Run: headless pygame with SDL's dummy video driver; simulated clock (each Clock.tick advances the game by its frame time, no real sleeping); random seed 0; keys injected as events and as key.get_pressed() state; no mouse input; restart key C tapped at the start of phases 3 and 4.
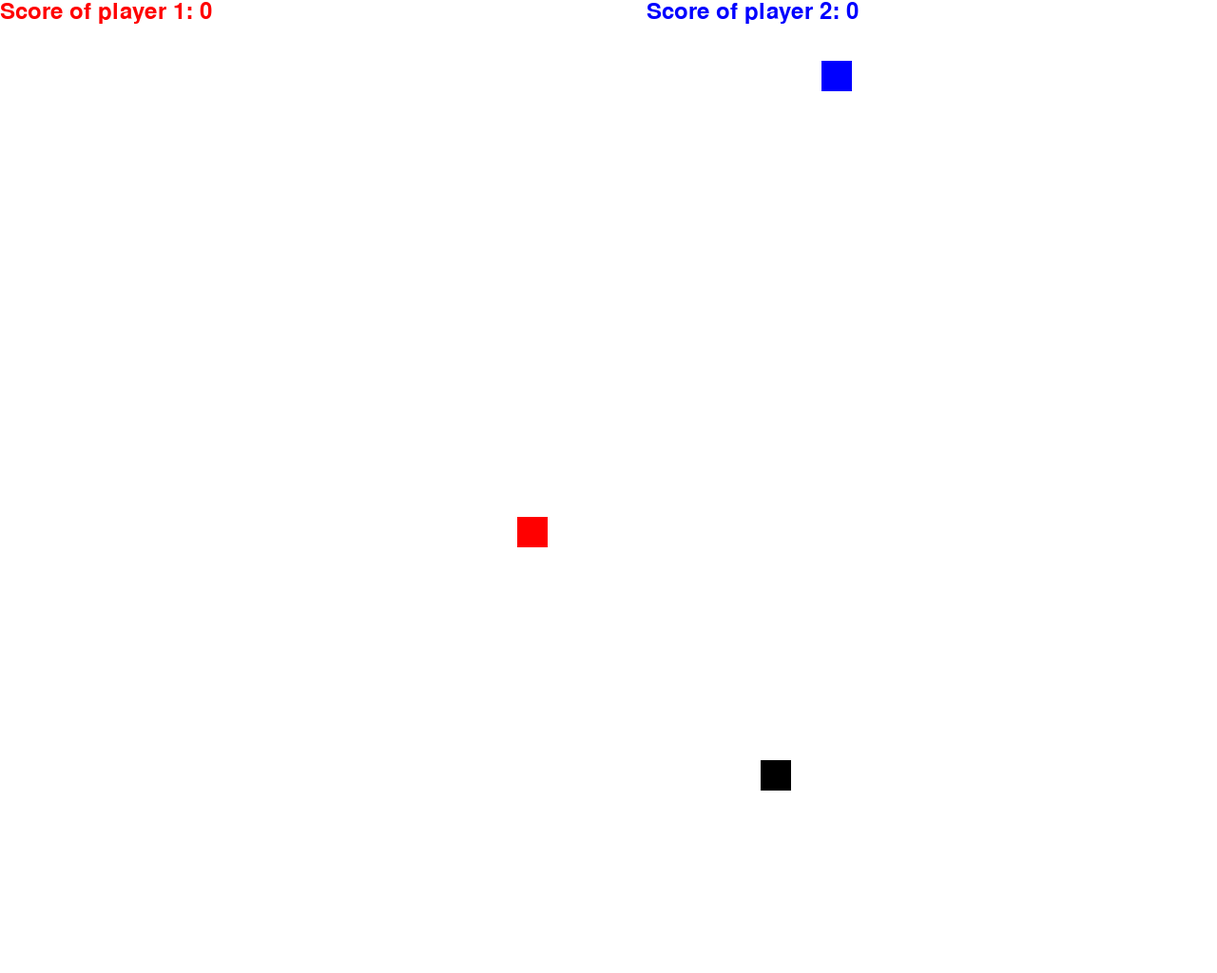
Frame 1 of 4 · flips 1–60 · no input
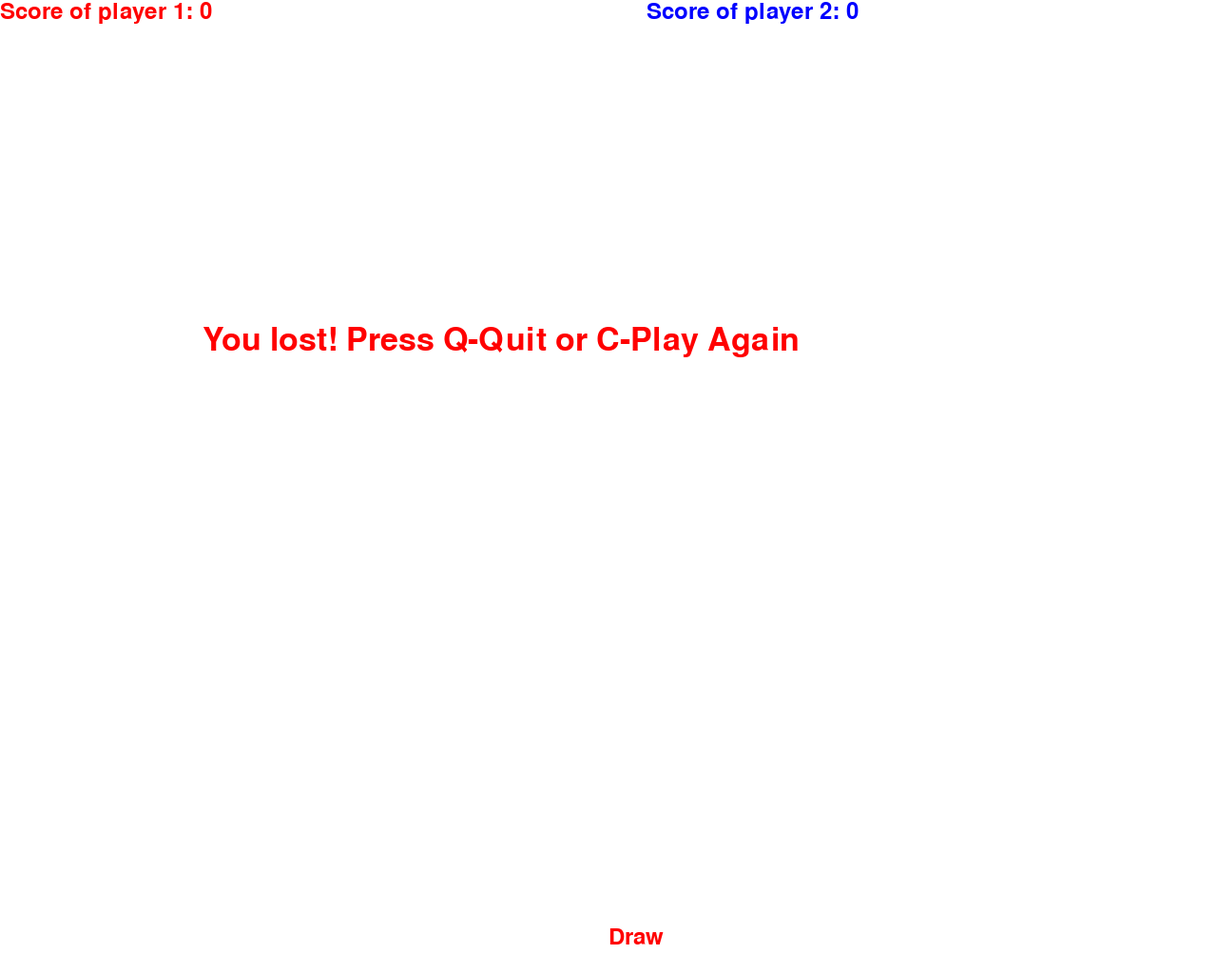
Frame 2 of 4 · flips 61–180 · tapped SPACE, RETURN · held RIGHT (→), D
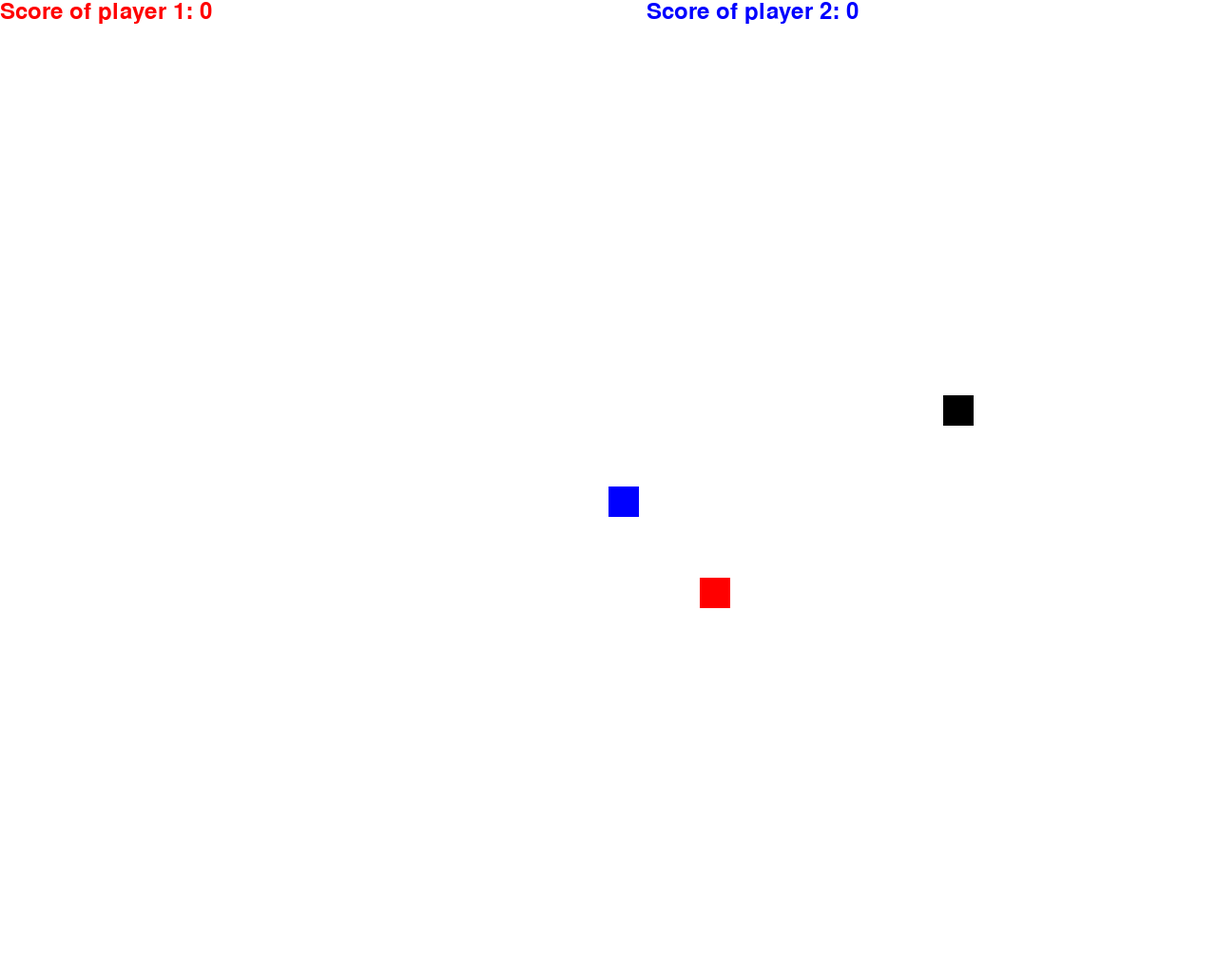
Frame 3 of 4 · flips 181–300 · tapped C · held DOWN (↓), S
Frame 4 of 4 · flips 301–420 · tapped C · held LEFT (←), A, UP (↑), W · screen same as frame 2, image omitted

The pygame program that drew these frames:

import pygame
import random

# Initialize Pygame
pygame.init()

blue = (0,0,255)
black = (0, 0, 0)
red = (255,0,0)
white = (255,255,255)
# Set the window title
pygame.display.set_caption("Snake Game")

# Set the window size
window_width = 1280
window_height = 1024
window = pygame.display.set_mode((window_width, window_height))

# Create a game loop
running = True

snake_block_1 = 32
snake_block_2 = 32
clock = pygame.time.Clock()
snake_speed = 5

font_style = pygame.font.SysFont(None, 50)
score_font = pygame.font.SysFont("comicasansms", 35)

def score_counter(score_1, score_2):
    value_1 = score_font.render("Score of player 1: " + str(score_1), True, red)
    value_2 = score_font.render("Score of player 2: " + str(score_2), True, blue)
    window.blit(value_1, [0,0])
    window.blit(value_2, [window_width - 600, 0])

def jedge_winner(score_1, score_2):
    font = pygame.font.Font(None, 36)
    text_1 = font.render("Win player 1", True, red)
    text_2 = font.render("Win player 2", True, red)
    text_3 = font.render("Draw", True, red)
    if score_1 > score_2:
        window.blit(text_1, [window_width / 2, window_height - 50])
    elif score_2 > score_1:
        window.blit(text_2, [window_width / 2, window_height - 50])
    else:
        window.blit(text_3, [window_width / 2, window_height - 50])

def snake_as_player_1(snake_block_1, snake_list_1):
    for x in snake_list_1:
        pygame.draw.rect(window, black, [x[0], x[1], snake_block_1, snake_block_1])

def snake_as_player_2(snake_block_2, snake_list_2):
    for x in snake_list_2:
        pygame.draw.rect(window, blue, [x[0], x[1], snake_block_2, snake_block_2])

def message(message, color):
    message = font_style.render(message, True, color)
    window.blit(message, [window_width / 6, window_height / 3])

def gameRunning():
    game_over = False
    game_close = False

    x1 = round(random.randrange(10, window_width - snake_block_1) / snake_block_1) * snake_block_1
    y1 = round(random.randrange(10, window_height - snake_block_1) / snake_block_1) * snake_block_1

    x2 = round(random.randrange(10, window_width - snake_block_2) / snake_block_2) * snake_block_2
    y2 = round(random.randrange(10, window_height - snake_block_2) / snake_block_2) * snake_block_2

    x1_change = 0
    y1_change = 0

    x2_change = 0
    y2_change = 0

    snake_list_1 = []
    snake_list_2 = []
    Length_of_snake1 = 1
    Length_of_snake2 = 1

    food_size = 32
    foodx = round(random.randrange(10, window_width - food_size) / food_size) * food_size
    foody = round(random.randrange(10, window_height - food_size) / food_size) * food_size

    while not game_over:
        while game_close == True:
            window.fill(white)
            message("You lost! Press Q-Quit or C-Play Again", red)
            score_counter(Length_of_snake1 - 1, Length_of_snake2 - 1)
            jedge_winner(Length_of_snake1 - 1, Length_of_snake2 - 1)
            pygame.display.update()

            for event in pygame.event.get():
                if event.type == pygame.KEYDOWN:
                    if event.key == pygame.K_q:
                        game_over = True
                        game_close = False
                    if event.key == pygame.K_c:
                        gameRunning()

        for event in pygame.event.get():
            if event.type == pygame.QUIT:
                pygame.quit()
            keys = pygame.key.get_pressed()
            if keys[pygame.K_LEFT]:
                x1_change = -snake_block_1
                y1_change = 0
            if keys[pygame.K_RIGHT]:
                x1_change = snake_block_1
                y1_change = 0
            if keys[pygame.K_UP]:
                x1_change = 0
                y1_change = -snake_block_1
            if keys[pygame.K_DOWN]:
                x1_change = 0
                y1_change = snake_block_1
            if keys[pygame.K_a]:
                x2_change = -snake_block_2
                y2_change = 0
            if keys[pygame.K_d]:
                x2_change = snake_block_2
                y2_change = 0
            if keys[pygame.K_w]:
                x2_change = 0
                y2_change = -snake_block_2
            if keys[pygame.K_s]:
                x2_change = 0
                y2_change = snake_block_2
        if x1 < 0 or x1 >= window_width or y1 < 0 or y1 >= window_height:
            game_close = True
        if x2 < 0 or x2 >= window_width or y2 < 0 or y2 >= window_height:
            game_close = True

        x1 += x1_change
        y1 += y1_change
        x2 += x2_change
        y2 += y2_change
        window.fill(white)
        pygame.draw.rect(window, red, [foodx, foody, snake_block_1, snake_block_1])
        snake_HEAD_1 = []
        snake_HEAD_1.append(x1)
        snake_HEAD_1.append(y1)
        snake_list_1.append(snake_HEAD_1)
        if len(snake_list_1) > Length_of_snake1:
            del snake_list_1[0]

        snake_HEAD_2 = []
        snake_HEAD_2.append(x2)
        snake_HEAD_2.append(y2)
        snake_list_2.append(snake_HEAD_2)
        if len(snake_list_2) > Length_of_snake2:
            del snake_list_2[0]

        for x in snake_list_1[:-1]:
            if x == snake_HEAD_1:
                game_close = True

        snake_as_player_1(snake_block_1, snake_list_1)
        snake_as_player_2(snake_block_2, snake_list_2)

        score_counter(Length_of_snake1 - 1, Length_of_snake2 - 1)

        if (foodx >= x1 and foodx < x1 + snake_block_1 and foody >= y1 and foody < y1 + snake_block_1):
            foodx = round(random.randrange(0, window_width - snake_block_1) / 10.0) * 10.0
            foody = round(random.randrange(0, window_height - snake_block_1) / 10.0) * 10.0
            Length_of_snake1 += 1

        if (foodx >= x2 and foodx < x2 + snake_block_2 and foody >= y2 and foody < y2 + snake_block_2):
            foodx = round(random.randrange(0, window_width - snake_block_2) / 10.0) * 10.0
            foody = round(random.randrange(0, window_height - snake_block_2) / 10.0) * 10.0
            Length_of_snake2 += 1
        
        pygame.display.update()
        clock.tick(snake_speed)
    pygame.quit()

gameRunning()
